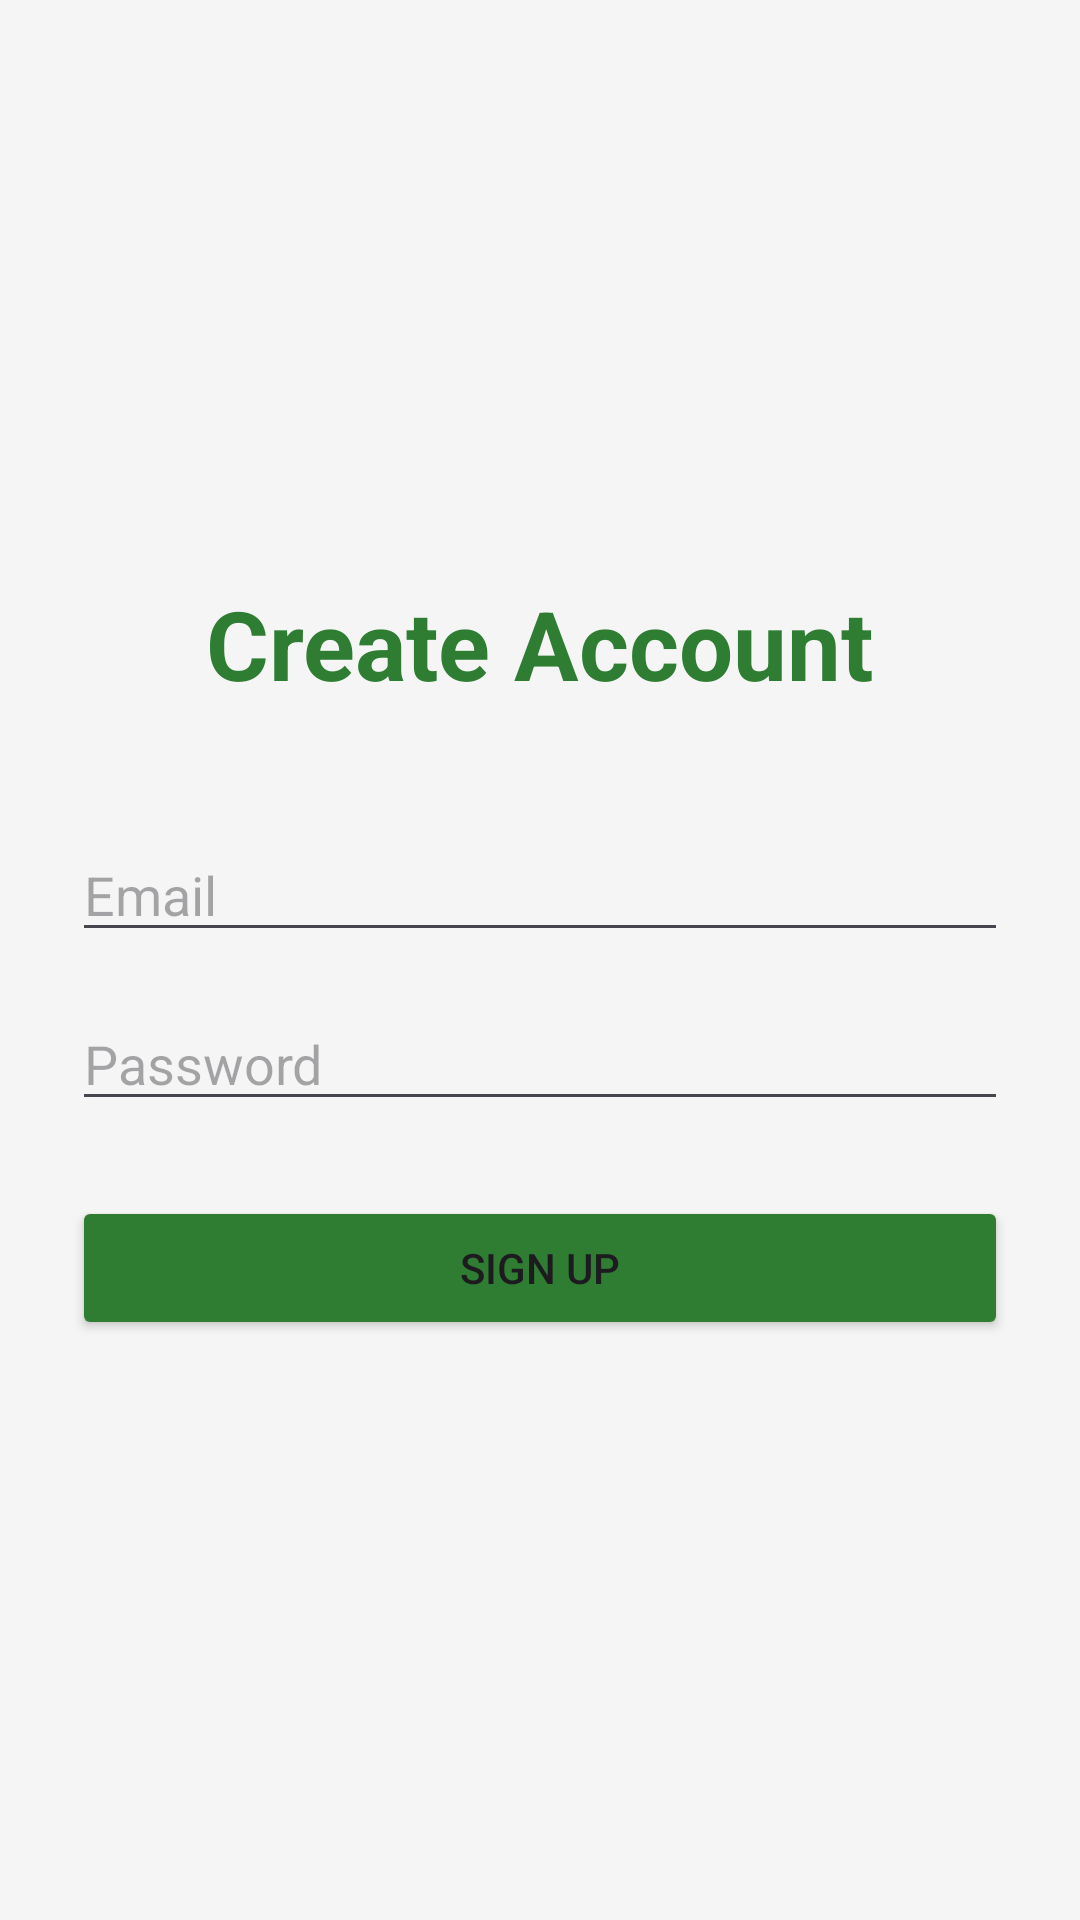

Here is an Android app screen rendered from its layout file. Give the layout XML and the strings, colors and styles it references.
<!-- AndroidManifest.xml: application theme Theme.DuriTor -->
<!-- res/layout/activity_signup.xml -->
<?xml version="1.0" encoding="utf-8"?>
<LinearLayout xmlns:android="http://schemas.android.com/apk/res/android"
    android:layout_width="match_parent"
    android:layout_height="match_parent"
    android:orientation="vertical"
    android:gravity="center"
    android:padding="24dp"
    android:background="#F5F5F5">

    <TextView
        android:layout_width="wrap_content"
        android:layout_height="wrap_content"
        android:text="Create Account"
        android:textSize="32sp"
        android:textStyle="bold"
        android:textColor="#2E7D32"/>

    <EditText
        android:id="@+id/signupEmail"
        android:layout_width="match_parent"
        android:layout_height="wrap_content"
        android:hint="Email"
        android:layout_marginTop="40dp"/>

    <EditText
        android:id="@+id/signupPassword"
        android:layout_width="match_parent"
        android:layout_height="wrap_content"
        android:hint="Password"
        android:inputType="textPassword"
        android:layout_marginTop="15dp"/>

    <Button
        android:id="@+id/signupButton"
        android:layout_width="match_parent"
        android:layout_height="wrap_content"
        android:text="SIGN UP"
        android:layout_marginTop="25dp"
        android:backgroundTint="#2E7D32"/>

</LinearLayout>
<!-- resources referenced by this layout -->
<resources>
  <style name="Theme.DuriTor" parent="Base.Theme.DuriTor" />
  <style name="Base.Theme.DuriTor" parent="Theme.Material3.DayNight.NoActionBar">
          <item name="colorPrimary">@color/primary</item>
          <item name="colorPrimaryDark">@color/primary_dark</item>
          <item name="colorSecondary">@color/secondary</item>
          <item name="android:colorBackground">@color/background</item>
          <item name="colorSurface">@color/surface</item>
          <item name="android:statusBarColor">@color/primary_dark</item>
          <item name="android:navigationBarColor">@color/surface</item>
      </style>
  <color name="primary">#2E7D32</color>
  <color name="primary_dark">#1B5E20</color>
  <color name="secondary">#1565C0</color>
  <color name="background">#F1F5F0</color>
  <color name="surface">#FFFFFF</color>
</resources>
